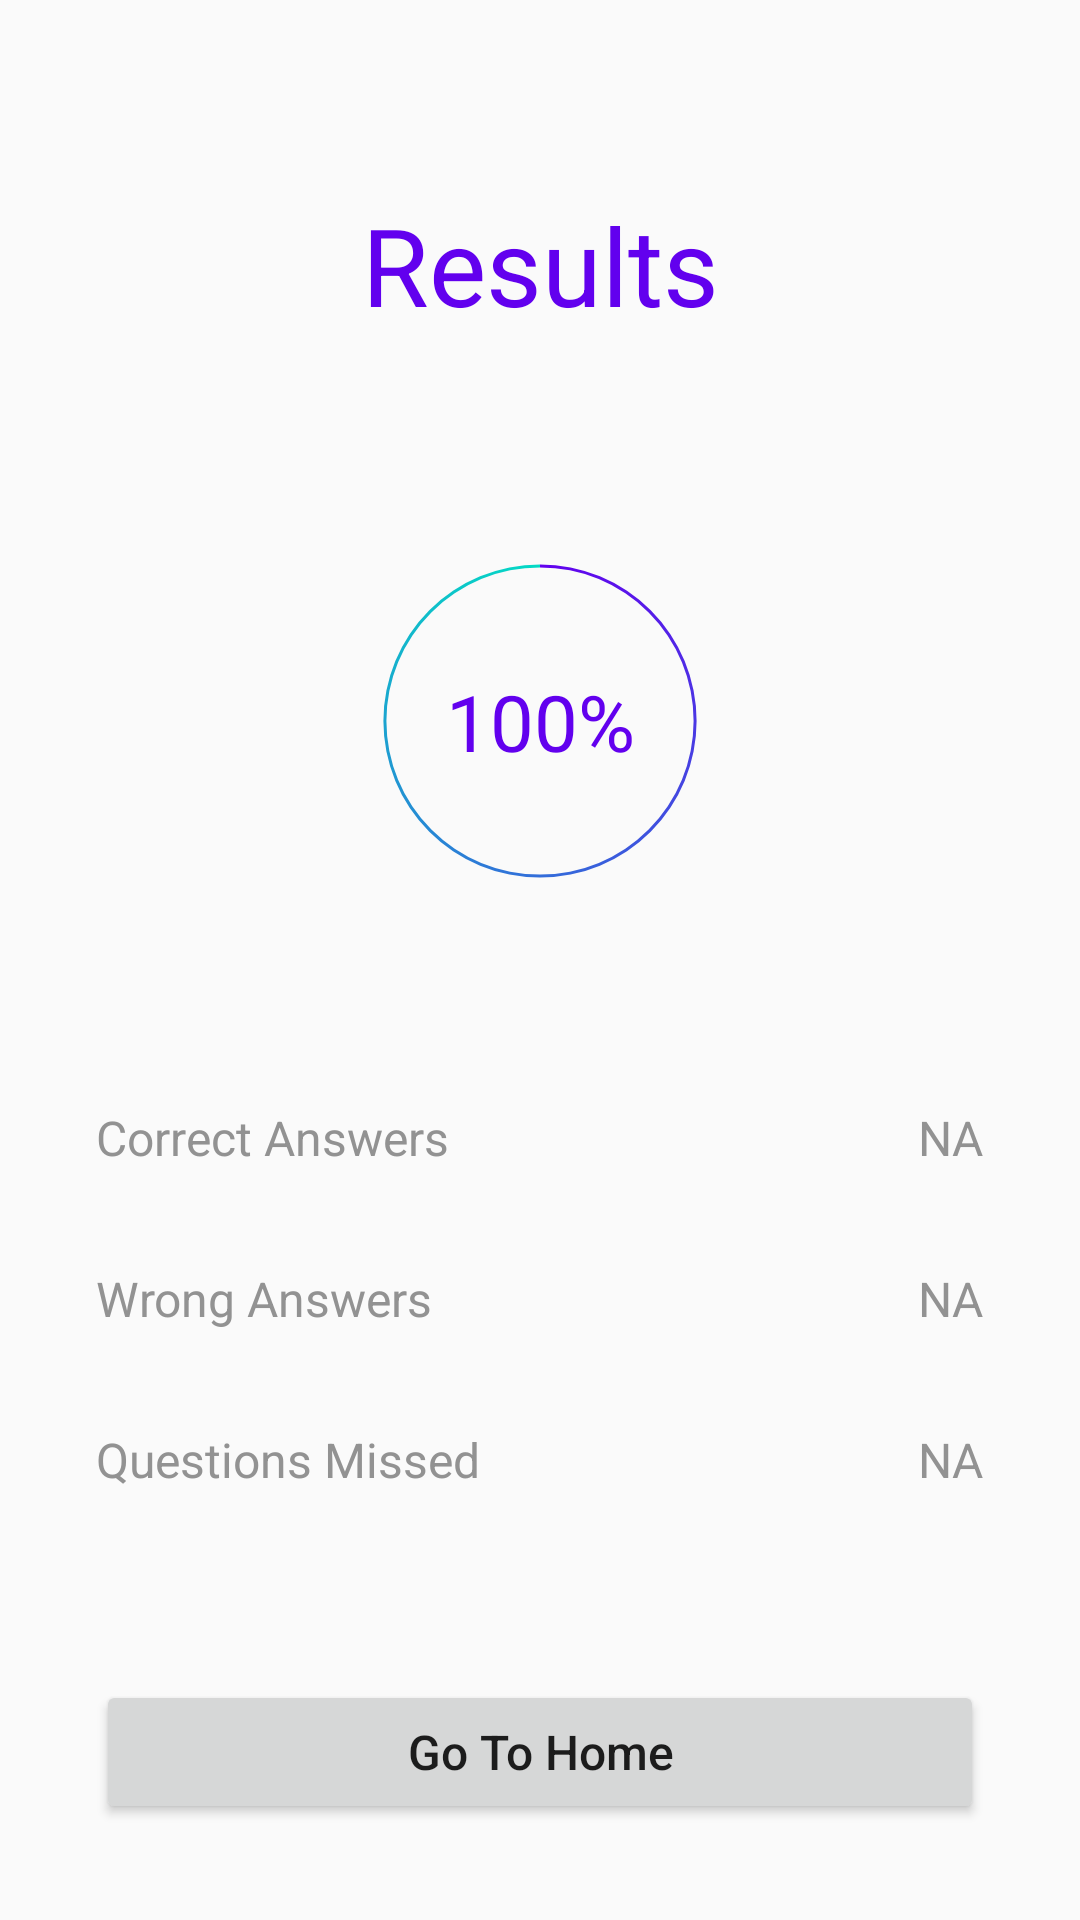

Write the Android layout XML for this screen, with the resource values it uses.
<!-- AndroidManifest.xml: application theme AppTheme -->
<!-- res/layout/fragment_result.xml -->
<?xml version="1.0" encoding="utf-8"?>
<androidx.constraintlayout.widget.ConstraintLayout xmlns:android="http://schemas.android.com/apk/res/android"
    xmlns:tools="http://schemas.android.com/tools"
    android:layout_width="match_parent"
    android:layout_height="match_parent"
    xmlns:app="http://schemas.android.com/apk/res-auto"
    tools:context=".views.fragments.ResultFragment">

    <TextView
        android:id="@+id/results_title"
        android:layout_width="wrap_content"
        android:layout_height="wrap_content"
        android:layout_marginStart="32dp"
        android:layout_marginTop="64dp"
        android:layout_marginEnd="32dp"
        android:text="Results"
        android:textColor="@color/colorPrimary"
        android:textSize="36sp"
        app:layout_constraintEnd_toEndOf="parent"
        app:layout_constraintStart_toStartOf="parent"
        app:layout_constraintTop_toTopOf="parent" />

    <ProgressBar
        android:id="@+id/results_progress"
        style="@style/Widget.AppCompat.ProgressBar.Horizontal"
        android:layout_width="128dp"
        android:layout_height="128dp"
        android:layout_marginTop="64dp"
        android:indeterminate="false"
        android:indeterminateDrawable="@drawable/custom_progress"
        android:progress="100"
        android:progressDrawable="@drawable/custom_progress"
        app:layout_constraintEnd_toEndOf="parent"
        app:layout_constraintStart_toStartOf="parent"
        app:layout_constraintTop_toBottomOf="@+id/results_title" />

    <TextView
        android:id="@+id/results_percent"
        android:layout_width="wrap_content"
        android:layout_height="wrap_content"
        android:text="100%"
        android:textColor="@color/colorPrimary"
        android:textSize="26sp"
        app:layout_constraintBottom_toBottomOf="@+id/results_progress"
        app:layout_constraintEnd_toEndOf="@+id/results_progress"
        app:layout_constraintStart_toStartOf="@+id/results_progress"
        app:layout_constraintTop_toTopOf="@+id/results_progress" />

    <TextView
        android:id="@+id/results_correct"
        android:layout_width="wrap_content"
        android:layout_height="wrap_content"
        android:layout_marginStart="32dp"
        android:layout_marginTop="64dp"
        android:text="Correct Answers"
        android:textColor="@color/colorLightText"
        android:textSize="16sp"
        app:layout_constraintStart_toStartOf="parent"
        app:layout_constraintTop_toBottomOf="@+id/results_progress" />

    <TextView
        android:id="@+id/results_wrong"
        android:layout_width="wrap_content"
        android:layout_height="wrap_content"
        android:layout_marginStart="32dp"
        android:layout_marginTop="32dp"
        android:text="Wrong Answers"
        android:textColor="@color/colorLightText"
        android:textSize="16sp"
        app:layout_constraintStart_toStartOf="parent"
        app:layout_constraintTop_toBottomOf="@+id/results_correct" />

    <TextView
        android:id="@+id/results_missed"
        android:layout_width="wrap_content"
        android:layout_height="wrap_content"
        android:layout_marginStart="32dp"
        android:layout_marginTop="32dp"
        android:text="Questions Missed"
        android:textColor="@color/colorLightText"
        android:textSize="16sp"
        app:layout_constraintStart_toStartOf="parent"
        app:layout_constraintTop_toBottomOf="@+id/results_wrong" />

    <TextView
        android:id="@+id/results_correct_text"
        android:layout_width="wrap_content"
        android:layout_height="wrap_content"
        android:layout_marginEnd="32dp"
        android:text="NA"
        android:textColor="@color/colorLightText"
        android:textSize="16sp"
        app:layout_constraintEnd_toEndOf="parent"
        app:layout_constraintTop_toTopOf="@+id/results_correct" />

    <TextView
        android:id="@+id/results_wrong_text"
        android:layout_width="wrap_content"
        android:layout_height="wrap_content"
        android:layout_marginTop="32dp"
        android:layout_marginEnd="32dp"
        android:text="NA"
        android:textColor="@color/colorLightText"
        android:textSize="16sp"
        app:layout_constraintEnd_toEndOf="parent"
        app:layout_constraintTop_toBottomOf="@+id/results_correct_text" />

    <TextView
        android:id="@+id/results_missed_text"
        android:layout_width="wrap_content"
        android:layout_height="wrap_content"
        android:layout_marginTop="32dp"
        android:layout_marginEnd="32dp"
        android:text="NA"
        android:textColor="@color/colorLightText"
        android:textSize="16sp"
        app:layout_constraintEnd_toEndOf="parent"
        app:layout_constraintTop_toBottomOf="@+id/results_wrong_text" />

    <Button
        android:id="@+id/results_home_btn"
        android:layout_width="0dp"
        android:layout_height="wrap_content"
        android:layout_marginStart="32dp"
        android:layout_marginEnd="32dp"
        android:layout_marginBottom="32dp"
        android:text="Go To Home"
        android:textAllCaps="false"
        android:textSize="16sp"
        app:layout_constraintBottom_toBottomOf="parent"
        app:layout_constraintEnd_toEndOf="parent"
        app:layout_constraintStart_toStartOf="parent" />

</androidx.constraintlayout.widget.ConstraintLayout>
<!-- resources referenced by this layout -->
<resources>
  <color name="colorLightText">#929292</color>
  <color name="colorPrimary">#6200EE</color>
  <!-- drawable custom_progress (drawable) -->
  <?xml version="1.0" encoding="utf-8"?>
  <rotate xmlns:android="http://schemas.android.com/apk/res/android"
      android:fromDegrees="270"
      android:toDegrees="270">
      <shape
          android:innerRadiusRatio="2.5"
          android:shape="ring"
          android:thickness="1dp"
          android:useLevel="true">
          <gradient
              android:angle="0"
              android:endColor="@color/colorAccent"
              android:startColor="@color/colorPrimary"
              android:type="sweep"
              android:useLevel="false" />
      </shape>
  </rotate>
  <style name="AppTheme" parent="Theme.AppCompat.Light.DarkActionBar">
          
          <item name="colorPrimary">@color/colorPrimary</item>
          <item name="colorPrimaryDark">@color/colorPrimaryDark</item>
          <item name="colorAccent">@color/colorAccent</item>
      </style>
  <color name="colorAccent">#03DAC5</color>
  <color name="colorPrimaryDark">#3700B3</color>
</resources>
